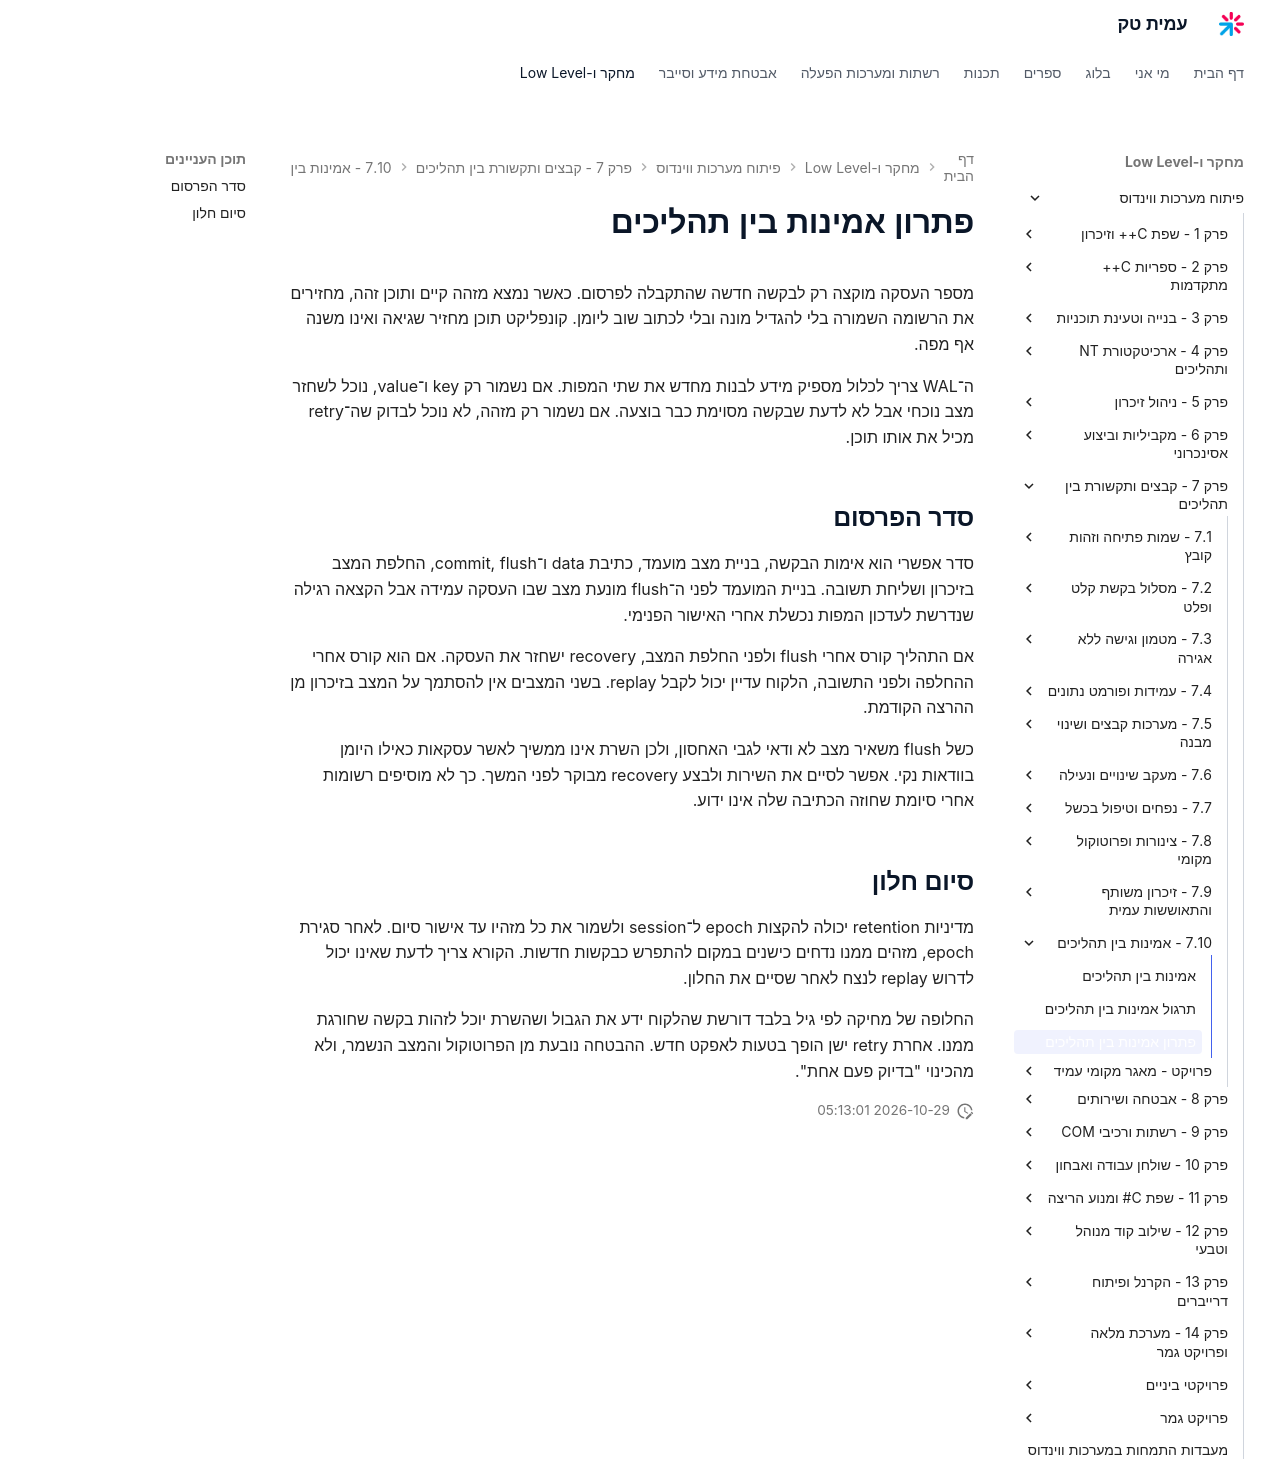

repository: AmitPinchasi/amittech · page: פיתוח-מערכות-ווינדוס/7 - קבצים ותקשורת בין תהליכים/7.10 - אמינות בין תהליכים/7.10 - אמינות בין תהליכים - פתרון/index.html · generator: mkdocs

# פתרון אמינות בין תהליכים

מספר העסקה מוקצה רק לבקשה חדשה שהתקבלה לפרסום. כאשר נמצא מזהה קיים ותוכן זהה, מחזירים את הרשומה השמורה בלי להגדיל מונה ובלי לכתוב שוב ליומן. קונפליקט תוכן מחזיר שגיאה ואינו משנה אף מפה.

ה־WAL צריך לכלול מספיק מידע לבנות מחדש את שתי המפות. אם נשמור רק key ו־value, נוכל לשחזר מצב נוכחי אבל לא לדעת שבקשה מסוימת כבר בוצעה. אם נשמור רק מזהה, לא נוכל לבדוק שה־retry מכיל את אותו תוכן.

## סדר הפרסום

סדר אפשרי הוא אימות הבקשה, בניית מצב מועמד, כתיבת data ו־commit, flush, החלפת המצב בזיכרון ושליחת תשובה. בניית המועמד לפני ה־flush מונעת מצב שבו העסקה עמידה אבל הקצאה רגילה שנדרשת לעדכון המפות נכשלת אחרי האישור הפנימי.

אם התהליך קורס אחרי flush ולפני החלפת המצב, recovery ישחזר את העסקה. אם הוא קורס אחרי ההחלפה ולפני התשובה, הלקוח עדיין יכול לקבל replay. בשני המצבים אין להסתמך על המצב בזיכרון מן ההרצה הקודמת.

כשל flush משאיר מצב לא ודאי לגבי האחסון, ולכן השרת אינו ממשיך לאשר עסקאות כאילו היומן בוודאות נקי. אפשר לסיים את השירות ולבצע recovery מבוקר לפני המשך. כך לא מוסיפים רשומות אחרי סיומת שחוזה הכתיבה שלה אינו ידוע.

## סיום חלון

מדיניות retention יכולה להקצות epoch ל־session ולשמור את כל מזהיו עד אישור סיום. לאחר סגירת epoch, מזהים ממנו נדחים כישנים במקום להתפרש כבקשות חדשות. הקורא צריך לדעת שאינו יכול לדרוש replay לנצח לאחר שסיים את החלון.

החלופה של מחיקה לפי גיל בלבד דורשת שהלקוח ידע את הגבול ושהשרת יוכל לזהות בקשה שחורגת ממנו. אחרת retry ישן הופך בטעות לאפקט חדש. ההבטחה נובעת מן הפרוטוקול והמצב הנשמר, ולא מהכינוי "בדיוק פעם אחת".
